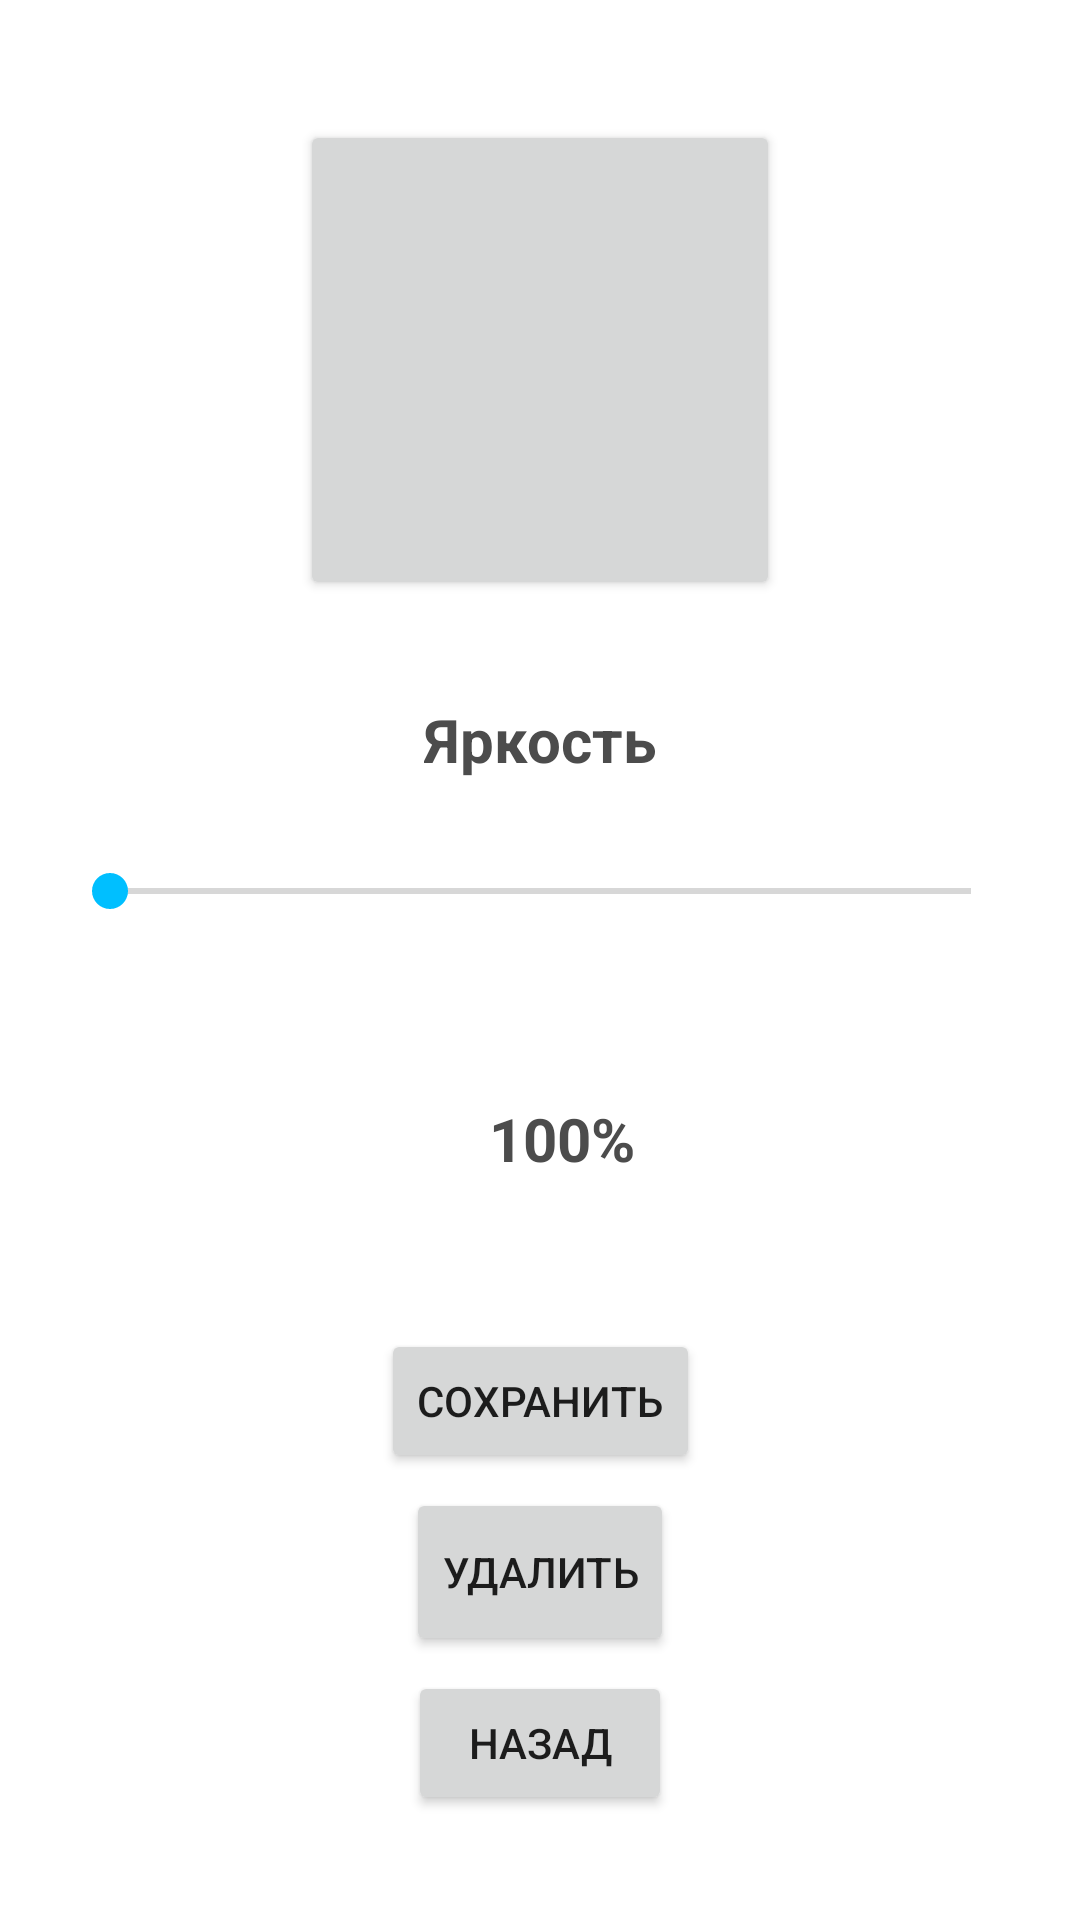

Produce the Android XML layout that renders to this screen, including the resource entries it uses.
<!-- AndroidManifest.xml: application theme Theme.LampColours -->
<!-- res/layout/fragment_detailed.xml -->
<?xml version="1.0" encoding="utf-8"?>
<FrameLayout xmlns:android="http://schemas.android.com/apk/res/android"
    xmlns:app="http://schemas.android.com/apk/res-auto"
    xmlns:tools="http://schemas.android.com/tools"
    android:layout_width="match_parent"
    android:layout_height="match_parent"
    tools:context=".screens.colorsPalette.detailedColorPaletteScreen.DetailedFragment">


    <androidx.constraintlayout.widget.ConstraintLayout
        android:layout_width="match_parent"
        android:layout_height="match_parent">


        <Button
            android:id="@+id/button"
            android:layout_width="160dp"
            android:layout_height="160dp"
            android:layout_marginTop="40dp"
            app:layout_constraintEnd_toEndOf="parent"
            app:layout_constraintStart_toStartOf="parent"
            app:layout_constraintTop_toTopOf="parent" />

        <SeekBar
            android:id="@+id/brightnessBar"
            android:layout_width="319dp"
            android:layout_height="18dp"
            android:layout_marginTop="28dp"
            android:max="100"
            app:layout_constraintEnd_toEndOf="parent"
            app:layout_constraintStart_toStartOf="parent"
            app:layout_constraintTop_toBottomOf="@+id/textView4" />

        <TextView
            android:id="@+id/brightnessStatus"
            android:layout_width="wrap_content"
            android:layout_height="wrap_content"
            android:layout_marginTop="60dp"
            android:text="100"
            android:textColor="@color/dark_grey"
            android:textSize="20sp"
            android:textStyle="bold"
            app:layout_constraintEnd_toEndOf="parent"
            app:layout_constraintStart_toStartOf="parent"
            app:layout_constraintTop_toBottomOf="@+id/brightnessBar" />

        <TextView
            android:id="@+id/textView3"
            android:layout_width="0dp"
            android:layout_height="wrap_content"
            android:text="%"
            android:textColor="@color/dark_grey"
            android:textSize="20sp"
            android:textStyle="bold"
            app:layout_constraintStart_toEndOf="@+id/brightnessStatus"
            app:layout_constraintTop_toTopOf="@+id/brightnessStatus" />

        <Button
            android:id="@+id/saveButton"
            android:layout_width="wrap_content"
            android:layout_height="wrap_content"
            android:layout_marginTop="50dp"
            android:text="Сохранить"
            app:layout_constraintEnd_toEndOf="parent"
            app:layout_constraintStart_toStartOf="parent"
            app:layout_constraintTop_toBottomOf="@+id/brightnessStatus" />

        <Button
            android:id="@+id/deleteButton"
            android:layout_width="wrap_content"
            android:layout_height="56dp"
            android:layout_marginTop="5dp"
            android:text="Удалить"
            app:layout_constraintEnd_toEndOf="parent"
            app:layout_constraintStart_toStartOf="parent"
            app:layout_constraintTop_toBottomOf="@+id/saveButton" />

        <Button
            android:id="@+id/backButton"
            android:layout_width="wrap_content"
            android:layout_height="wrap_content"
            android:layout_marginTop="5dp"
            android:text="Назад"
            app:layout_constraintEnd_toEndOf="parent"
            app:layout_constraintStart_toStartOf="parent"
            app:layout_constraintTop_toBottomOf="@+id/deleteButton" />

        <androidx.constraintlayout.widget.Guideline
            android:id="@+id/guideline3"
            android:layout_width="wrap_content"
            android:layout_height="wrap_content"
            android:layout_marginStart="205dp"
            android:layout_marginEnd="206dp"
            android:orientation="vertical"
            app:layout_constraintEnd_toEndOf="parent"
            app:layout_constraintGuide_begin="205dp"
            app:layout_constraintStart_toStartOf="parent" />

        <TextView
            android:id="@+id/textView4"
            android:layout_width="wrap_content"
            android:layout_height="wrap_content"
            android:layout_marginTop="33dp"
            android:layout_marginBottom="28dp"
            android:text="Яркость"
            android:textColor="@color/dark_grey"
            android:textSize="20dp"
            android:textStyle="bold"
            app:layout_constraintBottom_toTopOf="@+id/brightnessBar"
            app:layout_constraintEnd_toEndOf="parent"
            app:layout_constraintStart_toStartOf="parent"
            app:layout_constraintTop_toBottomOf="@+id/button" />

    </androidx.constraintlayout.widget.ConstraintLayout>
</FrameLayout>
<!-- resources referenced by this layout -->
<resources>
  <color name="dark_grey">#4C4C4C</color>
  <style name="Theme.LampColours" parent="Theme.MaterialComponents.DayNight.DarkActionBar">
          
          <item name="colorPrimary">@color/blue</item>
          <item name="colorPrimaryVariant">@color/grey</item>
          <item name="colorOnPrimary">@color/white</item>
          
          <item name="colorSecondary">@color/blue</item>
          <item name="colorSecondaryVariant">@color/grey</item>
          <item name="colorOnSecondary">@color/black</item>
          
          <item name="android:statusBarColor" tools:targetApi="l">?attr/colorPrimaryVariant</item>
          
          <item name="android:windowFullscreen">true</item>
  
      </style>
  <color name="blue">#00BFFF</color>
  <color name="grey">#C0C0C0</color>
  <color name="white">#FFFFFFFF</color>
  <color name="black">#FF000000</color>
</resources>
